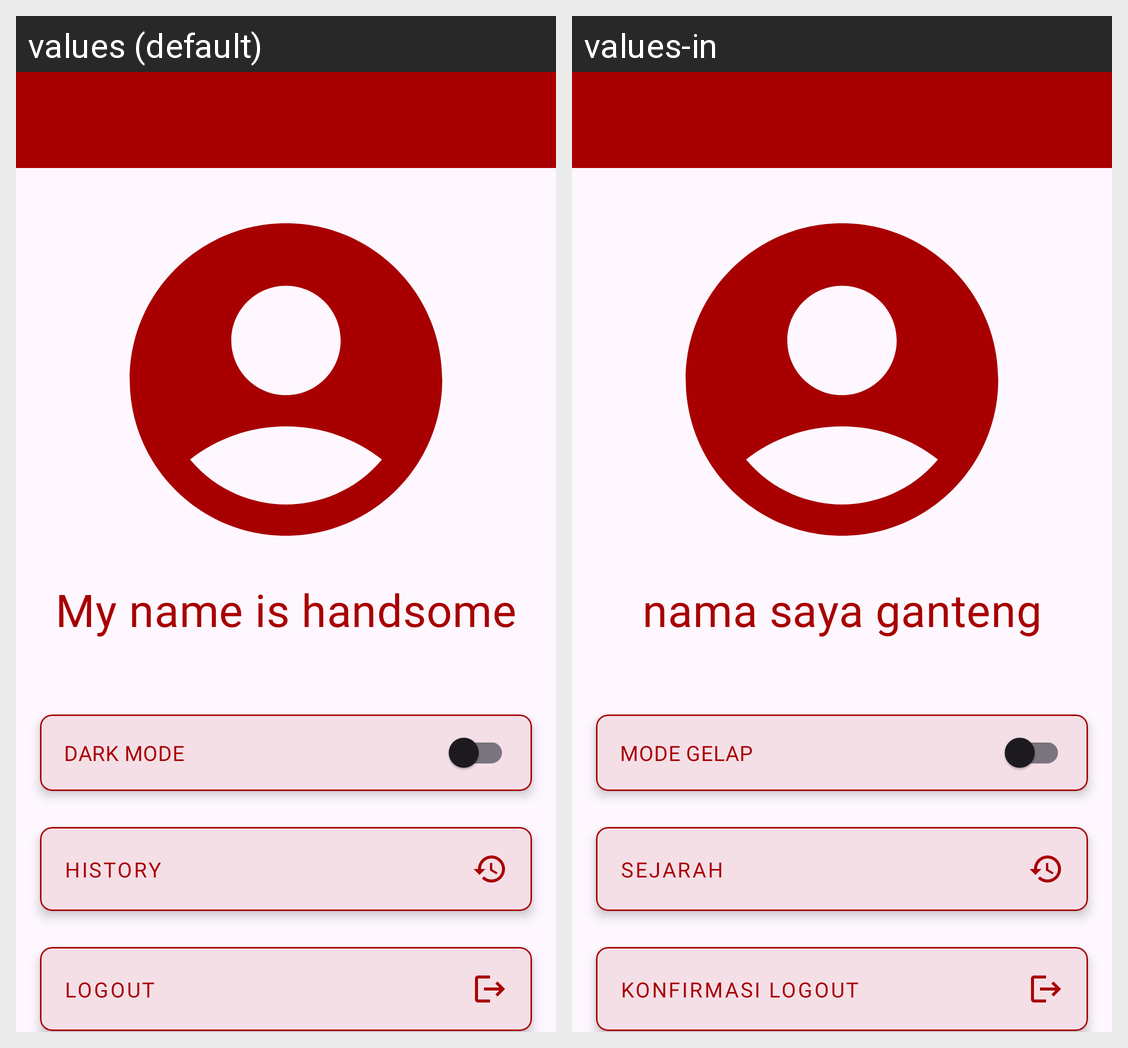

Strings drawn on this Android screen and how each of the app's shown locales translates them:
Android screen res/layout/fragment_profile.xml rendered under 2 locales, left to right: values (default), values-in. Device: Nexus 5 (rendered at 1080×1920; each locale shown at half size, 540×960, under a caption strip naming it); theme Theme.MushScope.
Strings drawn on this screen, with the default value and each locale's value (text and hints the layout hard-codes, and strings that could not be matched under every locale, appear in the picture but are not listed):

profile_name
  values: My name is handsome
  values-in: nama saya ganteng

dark_mode
  values: Dark Mode
  values-in: Mode Gelap

btn_history
  values: History
  values-in: sejarah

logout
  values: LOGOUT
  values-in: konfirmasi logout
